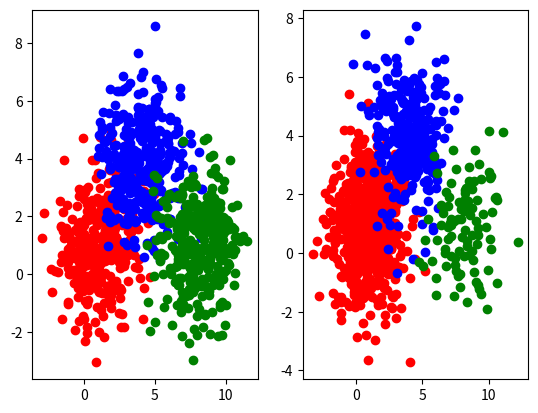

Write Python code to recreate this figure. (Note: this script raises an exception after producing the figure.)
import numpy as np
import random as ran
import matplotlib.pyplot as plt

N = 1000

mu1 = [1, 1]
mu2 = [4, 4]
mu3 = [8, 1]
sigma = [[2, 0], [0, 2]]
n1_data1, n2_data1, n3_data1 = 0, 0, 0

#数据集X1
for dataNum in range(0, N):
    k = ran.randint(1, 3)
    if k == 1:
        n1_data1 += 1
    elif k == 2:
        n2_data1 += 1
    else:
        n3_data1 += 1
x1, y1 = np.random.multivariate_normal(mu1, sigma, n1_data1).T
x2, y2 = np.random.multivariate_normal(mu2, sigma, n2_data1).T
x3, y3 = np.random.multivariate_normal(mu3, sigma, n3_data1).T

#对数据集X画图
fig = plt.figure()
ax1 = fig.add_subplot(121)
ax1.scatter(x1, y1, c = 'red')
ax1.scatter(x2, y2, c = 'blue')
ax1.scatter(x3, y3, c = 'green')

n1_data2, n2_data2, n3_data2 = 0, 0, 0
X1_part1 = np.vstack((x1, y1))
X1_part2 = np.vstack((x2, y2))
X1_part3 = np.vstack((x3, y3))
cov1_data1 = np.cov(X1_part1)
cov2_data1 = np.cov(X1_part2)
cov3_data1 = np.cov(X1_part3)
mean1_data1 = np.mean(X1_part1, axis=1)
mean2_data1 = np.mean(X1_part2, axis=1)
mean3_data1 = np.mean(X1_part3, axis=1)
data1 = np.hstack((X1_part1, X1_part2, X1_part3))

#数据集X'
for dataNum in range(0, N):
    k = ran.randint(1, 10)
    if k <= 6:
        n1_data2 += 1
    elif k <= 9:
        n2_data2 += 1
    else:
        n3_data2 += 1
x1, y1 = np.random.multivariate_normal(mu1, sigma, n1_data2).T
x2, y2 = np.random.multivariate_normal(mu2, sigma, n2_data2).T
x3, y3 = np.random.multivariate_normal(mu3, sigma, n3_data2).T

#对数据集X'画图
ax2 = fig.add_subplot(122)
ax2.scatter(x1, y1, c = 'red')
ax2.scatter(x2, y2, c = 'blue')
ax2.scatter(x3, y3, c = 'green')

X2_part1 = np.vstack((x1, y1))
X2_part2 = np.vstack((x2, y2))
X2_part3 = np.vstack((x3, y3))
cov1_data2 = np.cov(X2_part1)
cov2_data2 = np.cov(X2_part2)
cov3_data2 = np.cov(X2_part3)
mean1_data2 = np.mean(X2_part1, axis=1)
mean2_data2 = np.mean(X2_part2, axis=1)
mean3_data2 = np.mean(X2_part3, axis=1)
data2 = np.hstack((X2_part1, X2_part2, X2_part3))

data1 = data1.T
data2 = data2.T


label_data1 = np.zeros(N)
label_data1[n1_data1:n1_data1 + n2_data1 - 1] = 1
label_data1[N - n3_data1:] = 2
label_data1 = map(int, label_data1)

label_data2 = np.zeros(N)
label_data2[n1_data2:n1_data2 + n2_data2 - 1] = 1
label_data2[N - n3_data2:] = 2
label_data2 = map(int, label_data2)

'''
    用来估计随机矢量的均值和协方差矩阵
    输入参数为三个均值和三个协方差矩阵
'''
def getParameters(mean1, mean2, mean3, cov1, cov2, cov3):
    mu = np.vstack((mean1, mean2, mean3))
    sigma = np.zeros((3, 2, 2))
    sigma[0], sigma[1], sigma[2] = cov1, cov2, cov3
    return mu, sigma

mean_X1, sigma_X1 = getParameters(mean1_data1, mean2_data1, mean3_data1, cov1_data1, cov2_data1, cov3_data1)
mean_X2, sigma_X2 = getParameters(mean1_data2, mean2_data2, mean3_data2, cov1_data2, cov2_data2, cov3_data2)

if __name__ == "__main__":
    print("\n对于数据集X，属于三个模型随机矢量的均值为:\n")
    print(mean_X1)
    print("\n对于数据集X，属于三个模型随机矢量的协方差矩阵为:\n")
    print(sigma_X1)
    plt.savefig("../result/data.jpg") #保存图片
    plt.show() #显示图片